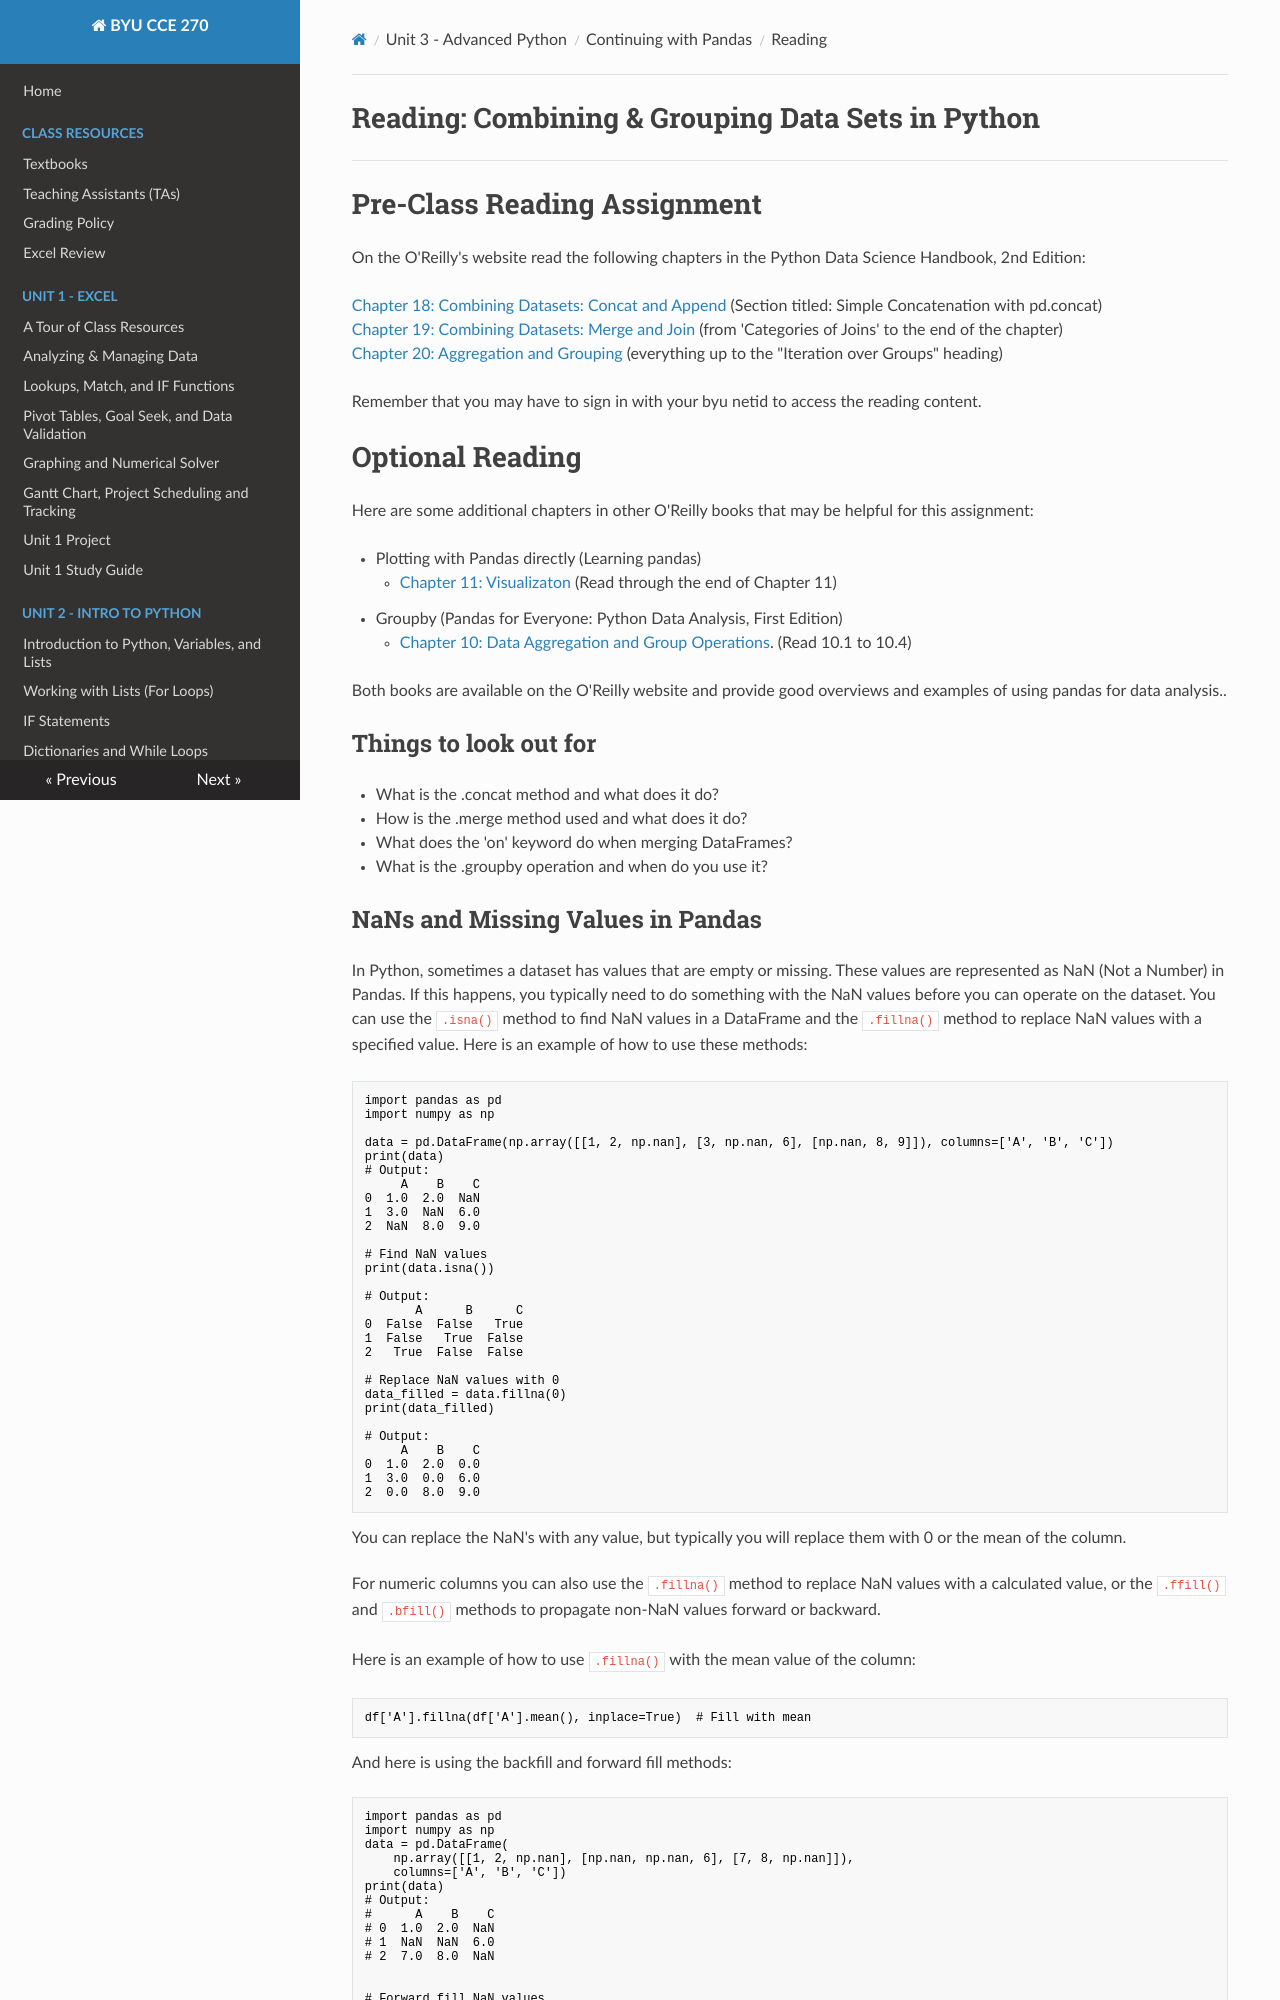

repository: byu-cce270/content · page: unit3/03_continuing_pandas/pandas2_read/index.html · generator: mkdocs

#  Reading: Combining & Grouping Data Sets in Python

---

# Pre-Class Reading Assignment

On the O'Reilly's website read the following chapters in the Python Data Science Handbook, 2nd Edition:

[Chapter 18: Combining Datasets: Concat and Append](https://learning.oreilly.com/library/view/python-data-science/9781098121211/ch18.html){:target="_blank"} (Section titled: Simple Concatenation with pd.concat)<br>
[Chapter 19: Combining Datasets: Merge and Join](https://learning.oreilly.com/library/view/python-data-science/9781098121211/ch19.html){:target="_blank"} (from 'Categories of Joins' to the end of the chapter)<br>
[Chapter 20: Aggregation and Grouping](https://learning.oreilly.com/library/view/python-data-science/9781098121211/ch20.html#ch_0308-aggregation-and-grouping_planets-data){:target="_blank"} (everything up to the "Iteration over Groups" heading)

Remember that you may have to sign in with your byu netid to access the reading content.

# Optional Reading
Here are some additional chapters in other O'Reilly books that may be helpful for this assignment:

- Plotting with Pandas directly (Learning pandas)
    - [Chapter 11: Visualizaton](https://learning.oreilly.com/library/view/learning-pandas/9781783985128/ch11s02.html){:target="_blank"} (Read through the end of Chapter 11) 
- Groupby (Pandas for Everyone: Python Data Analysis, First Edition)
    - [Chapter 10: Data Aggregation and Group Operations](https://learning.oreilly.com/library/view/python-for-data/9781491957653/ch10.html#groupby_mech_iteration){:target="_blank"}. (Read 10.1 to 10.4)

Both books are available on the O'Reilly website and provide good overviews and examples of using pandas for data 
analysis.. 

## Things to look out for
- What is the .concat method and what does it do?
- How is the .merge method used and what does it do?
- What does the 'on' keyword do when merging DataFrames?
- What is the .groupby operation and when do you use it?
